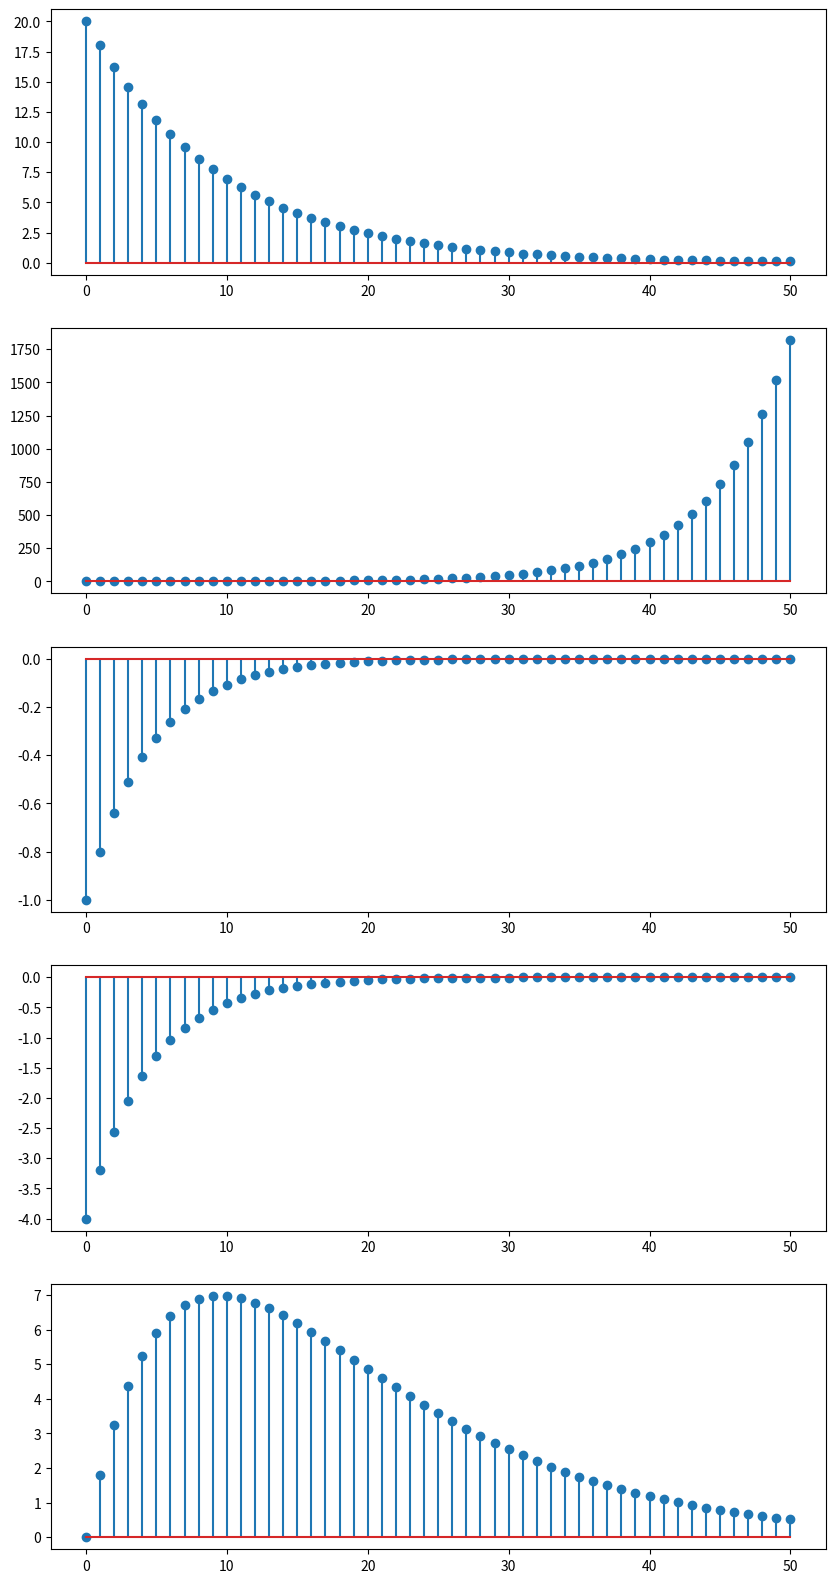

Write Python code to recreate this figure. (Note: this script raises an exception after producing the figure.)
import numpy as np
import matplotlib.pyplot as plt

def func_a (n):
    return 20 * (0.9 ** n)

def func_b (n):
    return 0.2 * (1.2 ** n)

def func_c (n):
    return (-0.8 ** n)

def func_d (n):
    return -4 * (0.8 ** n)

def func_e (n):
    return 2 * n * (0.9 ** n)

t = np.arange(0, 51)
a = func_a(t)
b = func_b(t)
c = func_c(t)
d = func_d(t)
e = func_e(t)

plt.figure(figsize = (10, 20))

plt.subplot(5, 1, 1)
plt.stem(t, a)

plt.subplot(5, 1, 2)
plt.stem(t, b)

plt.subplot(5, 1, 3)
plt.stem(t, c)

plt.subplot(5, 1, 4)
plt.stem(t, d)

plt.subplot(5, 1, 5)
plt.stem(t, e)

plt.savefig("plot/manyMoreSeq.pdf")